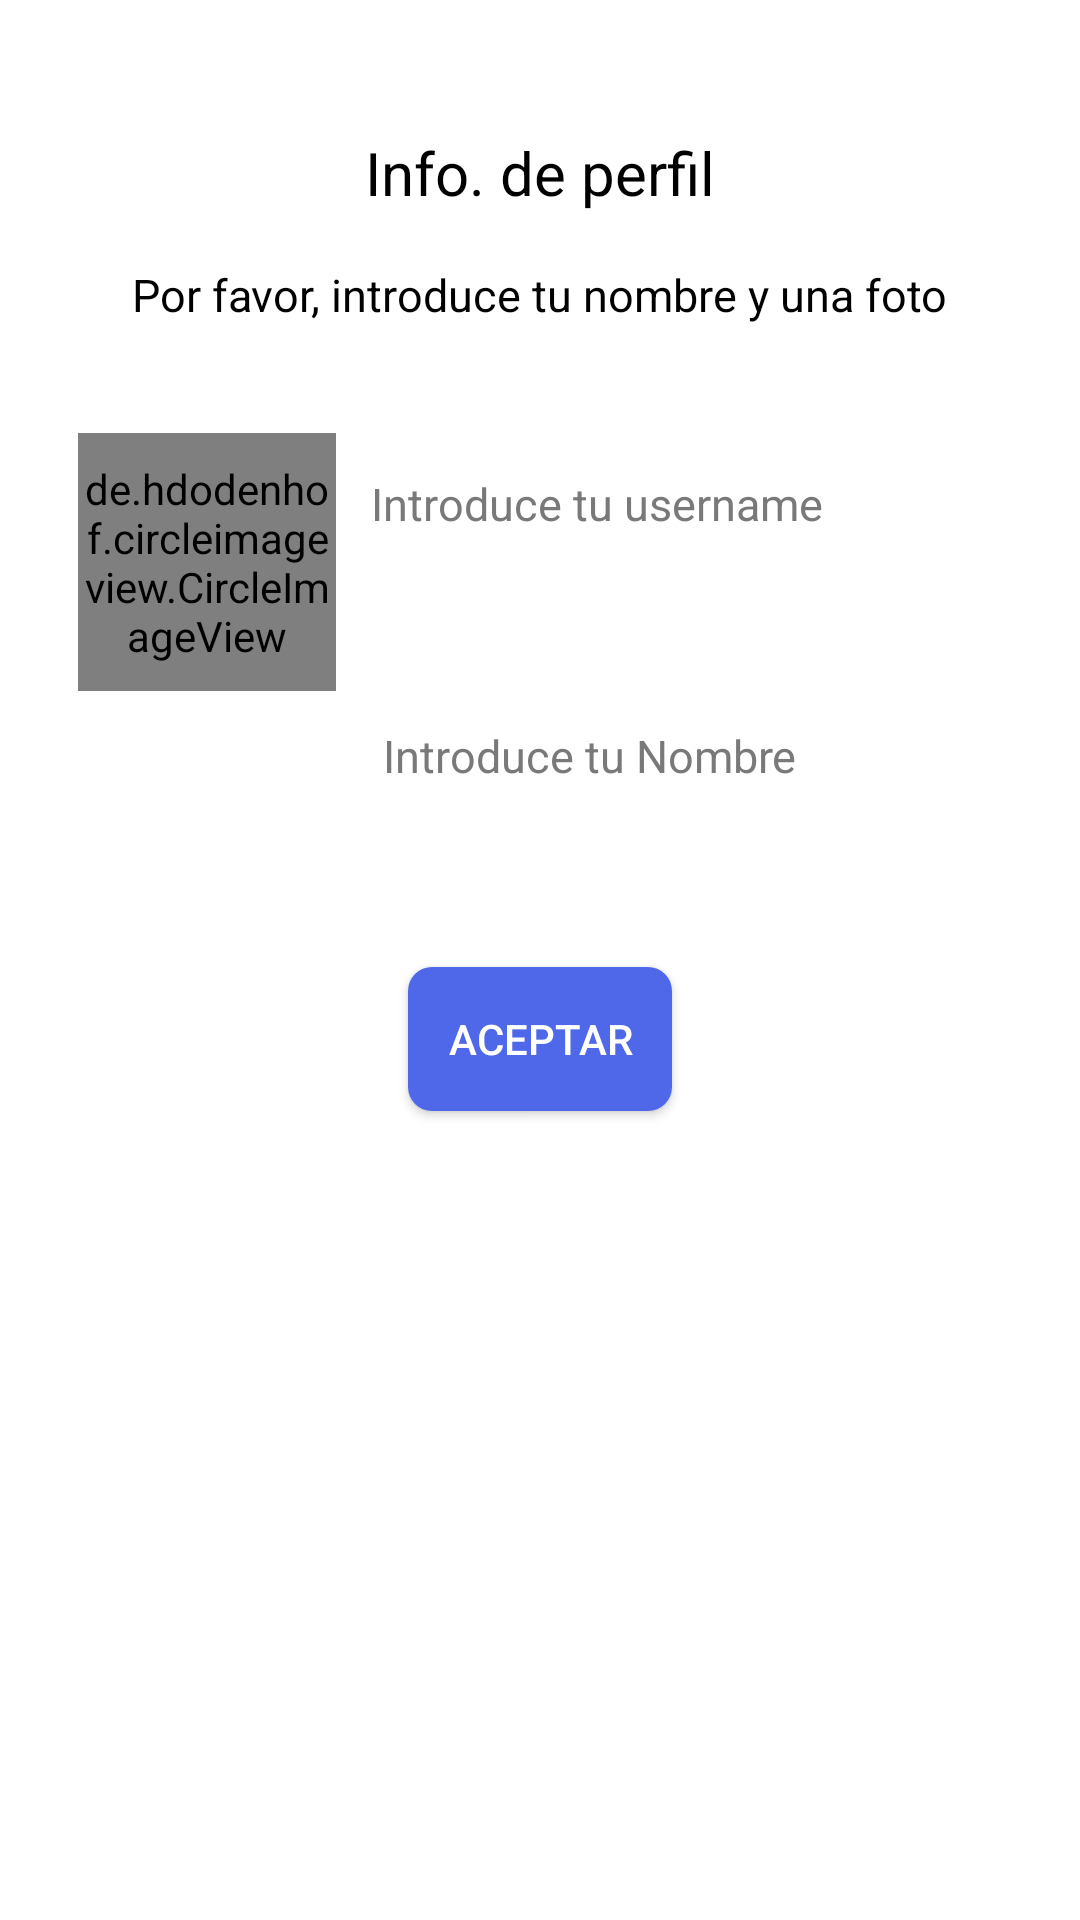

Layout XML and referenced resources for this Android screen:
<!-- AndroidManifest.xml: application theme Theme.AppCompat.NoActionBar -->
<!-- res/layout/activity_nombre_usuario.xml -->
<?xml version="1.0" encoding="utf-8"?>
<androidx.constraintlayout.widget.ConstraintLayout xmlns:android="http://schemas.android.com/apk/res/android"
    xmlns:app="http://schemas.android.com/apk/res-auto"
    xmlns:tools="http://schemas.android.com/tools"
    android:layout_width="match_parent"
    android:layout_height="match_parent"
    tools:context=".NombreUsuarioActivity"
    android:background="@color/white">

    <TextView
        android:id="@+id/textinfo"
        android:layout_width="wrap_content"
        android:layout_height="wrap_content"
        android:layout_marginTop="44dp"

        android:text="Info. de perfil"
        android:textColor="@color/black"
        android:textSize="20dp"
        app:layout_constraintEnd_toEndOf="parent"
        app:layout_constraintStart_toStartOf="parent"
        app:layout_constraintTop_toTopOf="parent" />
    <TextView
        android:id="@+id/textinfo2"
        android:layout_width="wrap_content"
        android:layout_height="wrap_content"
        android:layout_marginTop="44dp"


        android:textColor="@color/black"
        android:textSize="15dp"
        app:layout_constraintEnd_toEndOf="parent"
        app:layout_constraintStart_toStartOf="parent"
        app:layout_constraintTop_toTopOf="@+id/textinfo"
        android:text="Por favor, introduce tu nombre y una foto"/>

    <EditText
        android:id="@+id/userNameInfo"
        android:layout_width="283dp"
        android:layout_height="44dp"
        android:layout_marginTop="36dp"

        android:ems="14"
        android:hint="Introduce tu username"
        android:inputType="textPersonName"
        android:minHeight="48dp"
        android:paddingLeft="16dp"
        android:textColor="#616161"
        android:textColorHint="#7A7979"
        android:textSize="15dp"
        app:layout_constraintEnd_toEndOf="parent"
        app:layout_constraintHorizontal_bias="0.131"
        app:layout_constraintStart_toEndOf="@+id/profile_imageinfo"
        app:layout_constraintTop_toBottomOf="@+id/textinfo2" />

    <EditText
        android:id="@+id/nombreUsuarioInfo"
        android:layout_width="276dp"
        android:layout_height="44dp"
        android:layout_marginTop="40dp"
        android:ems="14"
        android:hint="Introduce tu Nombre"
        android:inputType="textPersonName"
        android:minHeight="48dp"
        android:paddingLeft="16dp"
        android:textColor="#616161"
        android:textColorHint="#7A7979"
        android:textSize="15dp"
        app:layout_constraintEnd_toEndOf="@+id/userNameInfo"
        app:layout_constraintHorizontal_bias="0.571"
        app:layout_constraintStart_toStartOf="@+id/userNameInfo"
        app:layout_constraintTop_toBottomOf="@+id/userNameInfo" />

    <Button
        android:id="@+id/infoAcept"
        android:layout_width="wrap_content"
        android:layout_height="wrap_content"
        android:background="@drawable/ripple_effect_text"
        android:layout_marginTop="50dp"
        android:text="Aceptar"
        app:layout_constraintEnd_toEndOf="parent"
        app:layout_constraintStart_toStartOf="parent"
        app:layout_constraintTop_toBottomOf="@+id/nombreUsuarioInfo" />

    <de.hdodenhof.circleimageview.CircleImageView

        android:id="@+id/profile_imageinfo"
        android:layout_width="86dp"
        android:layout_height="86dp"
        android:layout_marginTop="36dp"
        android:src="@drawable/saturn"
        app:civ_border_color="#FF000000"
        app:civ_border_width="2dp"
        app:layout_constraintEnd_toEndOf="parent"
        app:layout_constraintHorizontal_bias="0.095"
        app:layout_constraintStart_toStartOf="parent"
        app:layout_constraintTop_toBottomOf="@+id/textinfo2" />


</androidx.constraintlayout.widget.ConstraintLayout>
<!-- resources referenced by this layout -->
<resources>
  <!-- drawable ripple_effect_text (drawable) -->
  <?xml version="1.0" encoding="utf-8"?>
  <ripple xmlns:android="http://schemas.android.com/apk/res/android"
      android:color="@color/white">
  
      <item>
          <shape android:shape="rectangle">
          <solid android:color="#4F68EA"/>
          <corners android:radius="8dp"/>
       </shape>
      </item>
  </ripple>
  <!-- not gathered from this repository: default colours our renderer supplied (Android Studio template values) -->
  <color name="black">#FF000000</color>
  <color name="white">#FFFFFFFF</color>
</resources>
